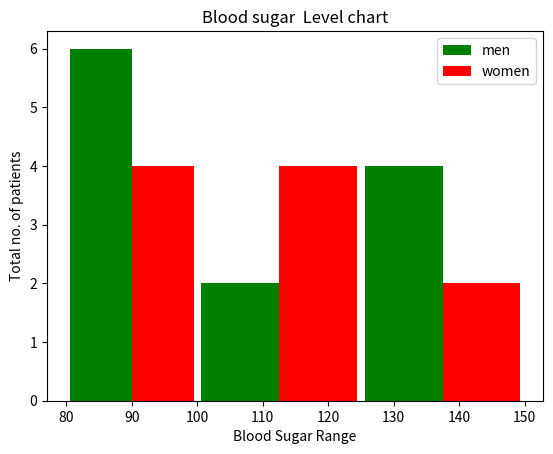

Recreate this plot in Python.
import matplotlib.pyplot  as plt

blood_sugar_men = [113,85,90,150,149,88,93,115,135,80,77,82,129]
blood_sugar_women = [67,98,89,120,133,150,84,69,89,79,120,112,100]

type = [blood_sugar_men, blood_sugar_women]
colors = ['g','r']
label = ['men','women']
bins = [80, 100, 125, 150]

plt.xlabel("Blood Sugar Range")
plt.ylabel("Total no. of patients")

#Diabetic blood sugar range
#80-100 = normal
#100 - 125 = pre-diabetic
#125 and above = diabetic

plt.hist(type, bins=bins, rwidth=0.95, color=colors , label=label, orientation='vertical')
plt.title("Blood sugar  Level chart")
plt.legend()
plt.show()
